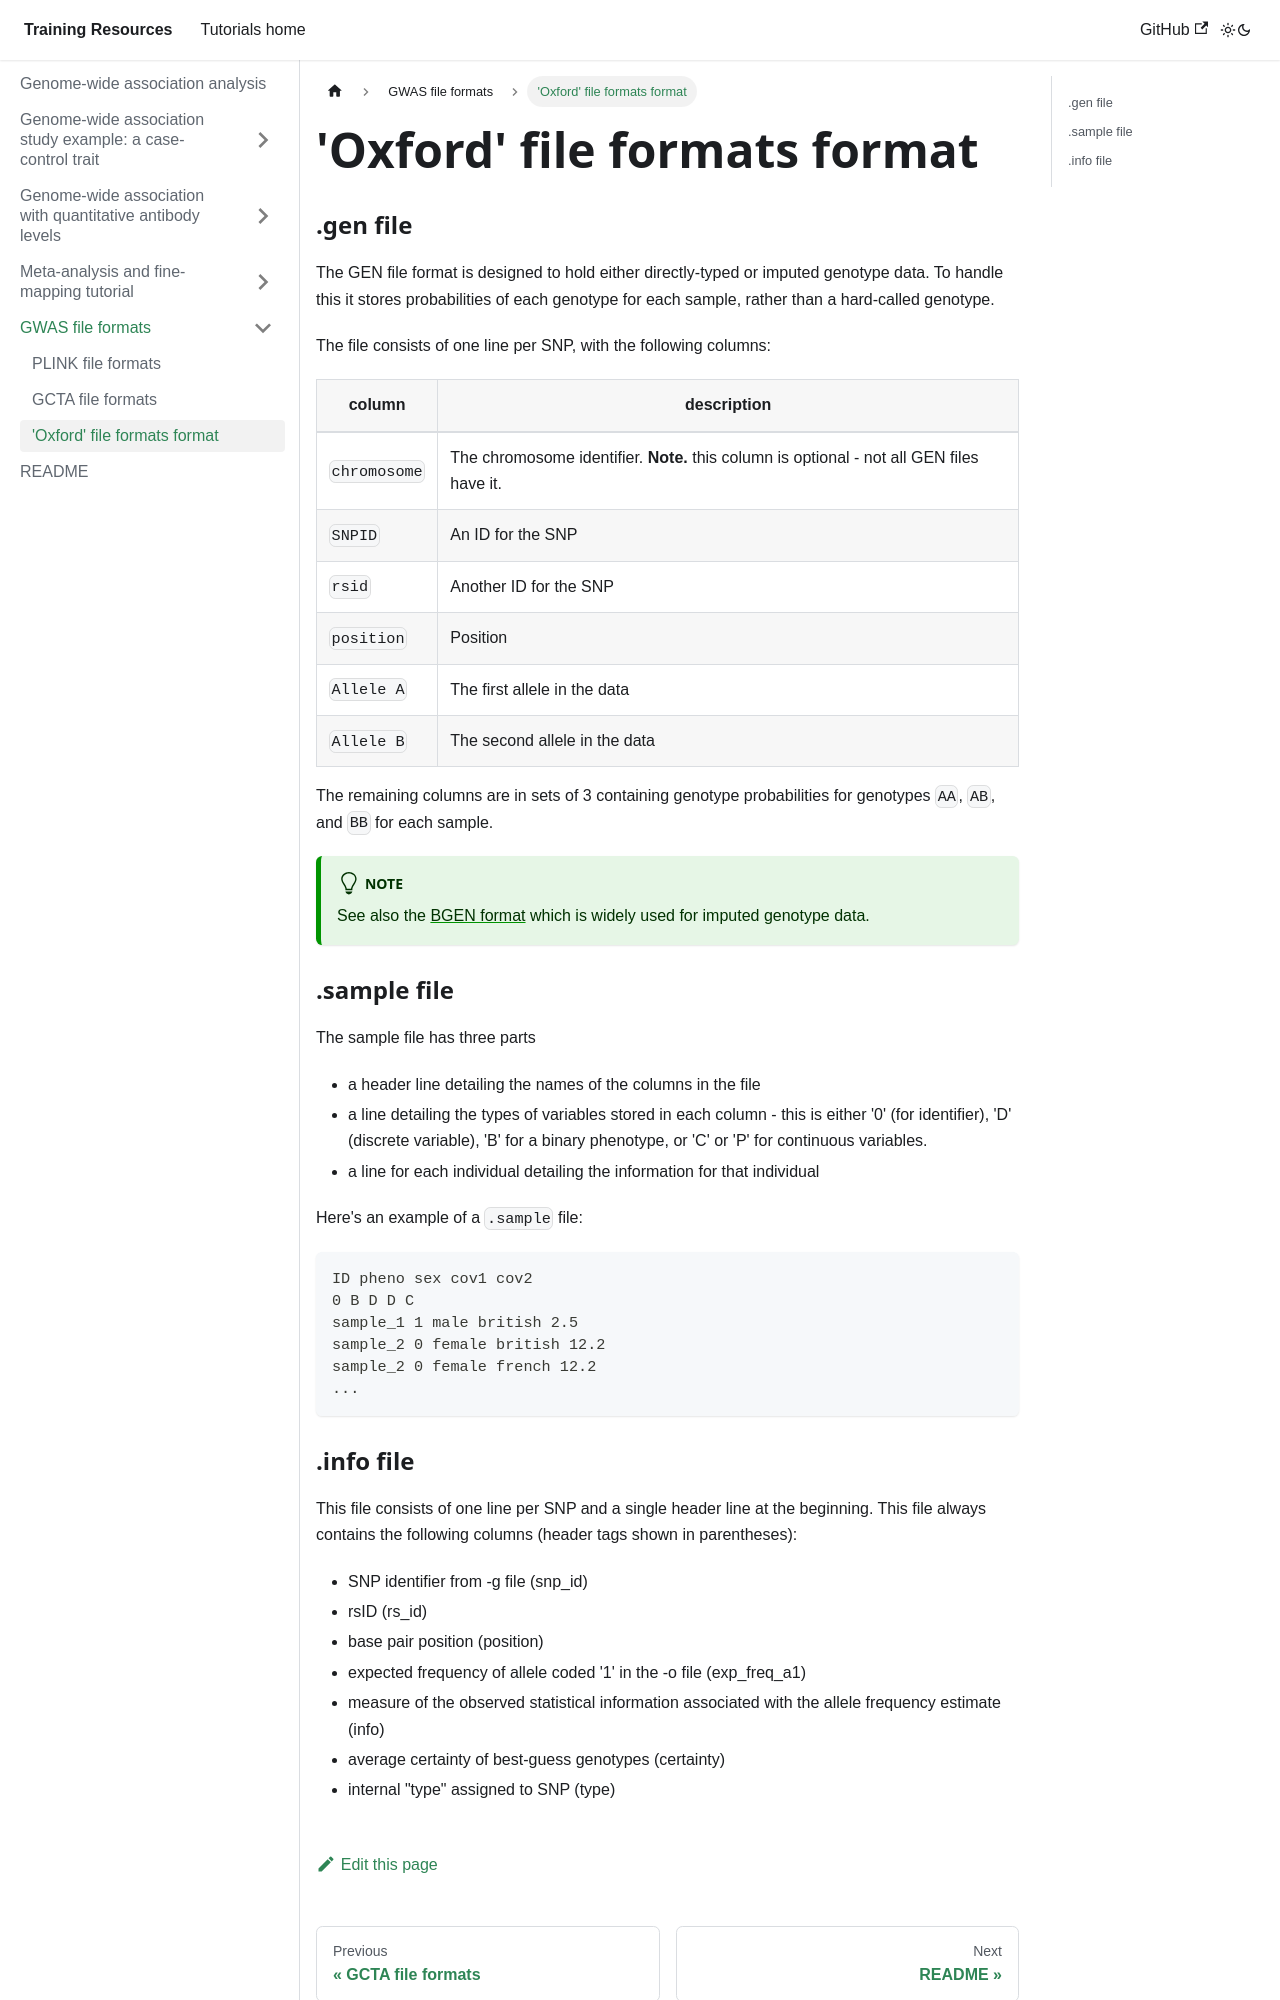

repository: chg-training/chg-training-resources · page: genome_wide_association_studies/file_formats/oxford/index.html · generator: docusaurus

---
sidebar_position: 3
---

# 'Oxford' file formats format

### .gen file

The GEN file format is designed to hold either directly-typed or imputed genotype data.
To handle this it stores probabilities of each genotype for each sample, rather than a hard-called genotype.

The file consists of one line per SNP, with the following columns:

| column | description |
| ------ | ----------- |
| `chromosome` | The chromosome identifier. **Note.** this column is optional - not all GEN files have it. |
| `SNPID` | An ID for the SNP |
| `rsid` | Another ID for the SNP |
| `position` | Position |
| `Allele A` | The first allele in the data |
| `Allele B` | The second allele in the data |

The remaining columns are in sets of 3 containing genotype probabilities for genotypes `AA`, `AB`, and `BB` for each sample.

:::tip Note

See also the [BGEN format](https://www.bgenformat.org) which is widely used for imputed genotype data.

:::


### .sample file

The sample file has three parts
* a header line detailing the names of the columns in the file
* a line detailing the types of variables stored in each column - this is either '0' (for identifier), 'D' (discrete variable), 'B' for a binary phenotype, or 'C' or 'P' for continuous variables.
* a line for each individual detailing the information for that individual

Here's an example of a `.sample` file:

```
ID pheno sex cov1 cov2
0 B D D C
sample_1 1 male british 2.5
sample_2 0 female british 12.2
sample_2 0 female french 12.2
...
```
